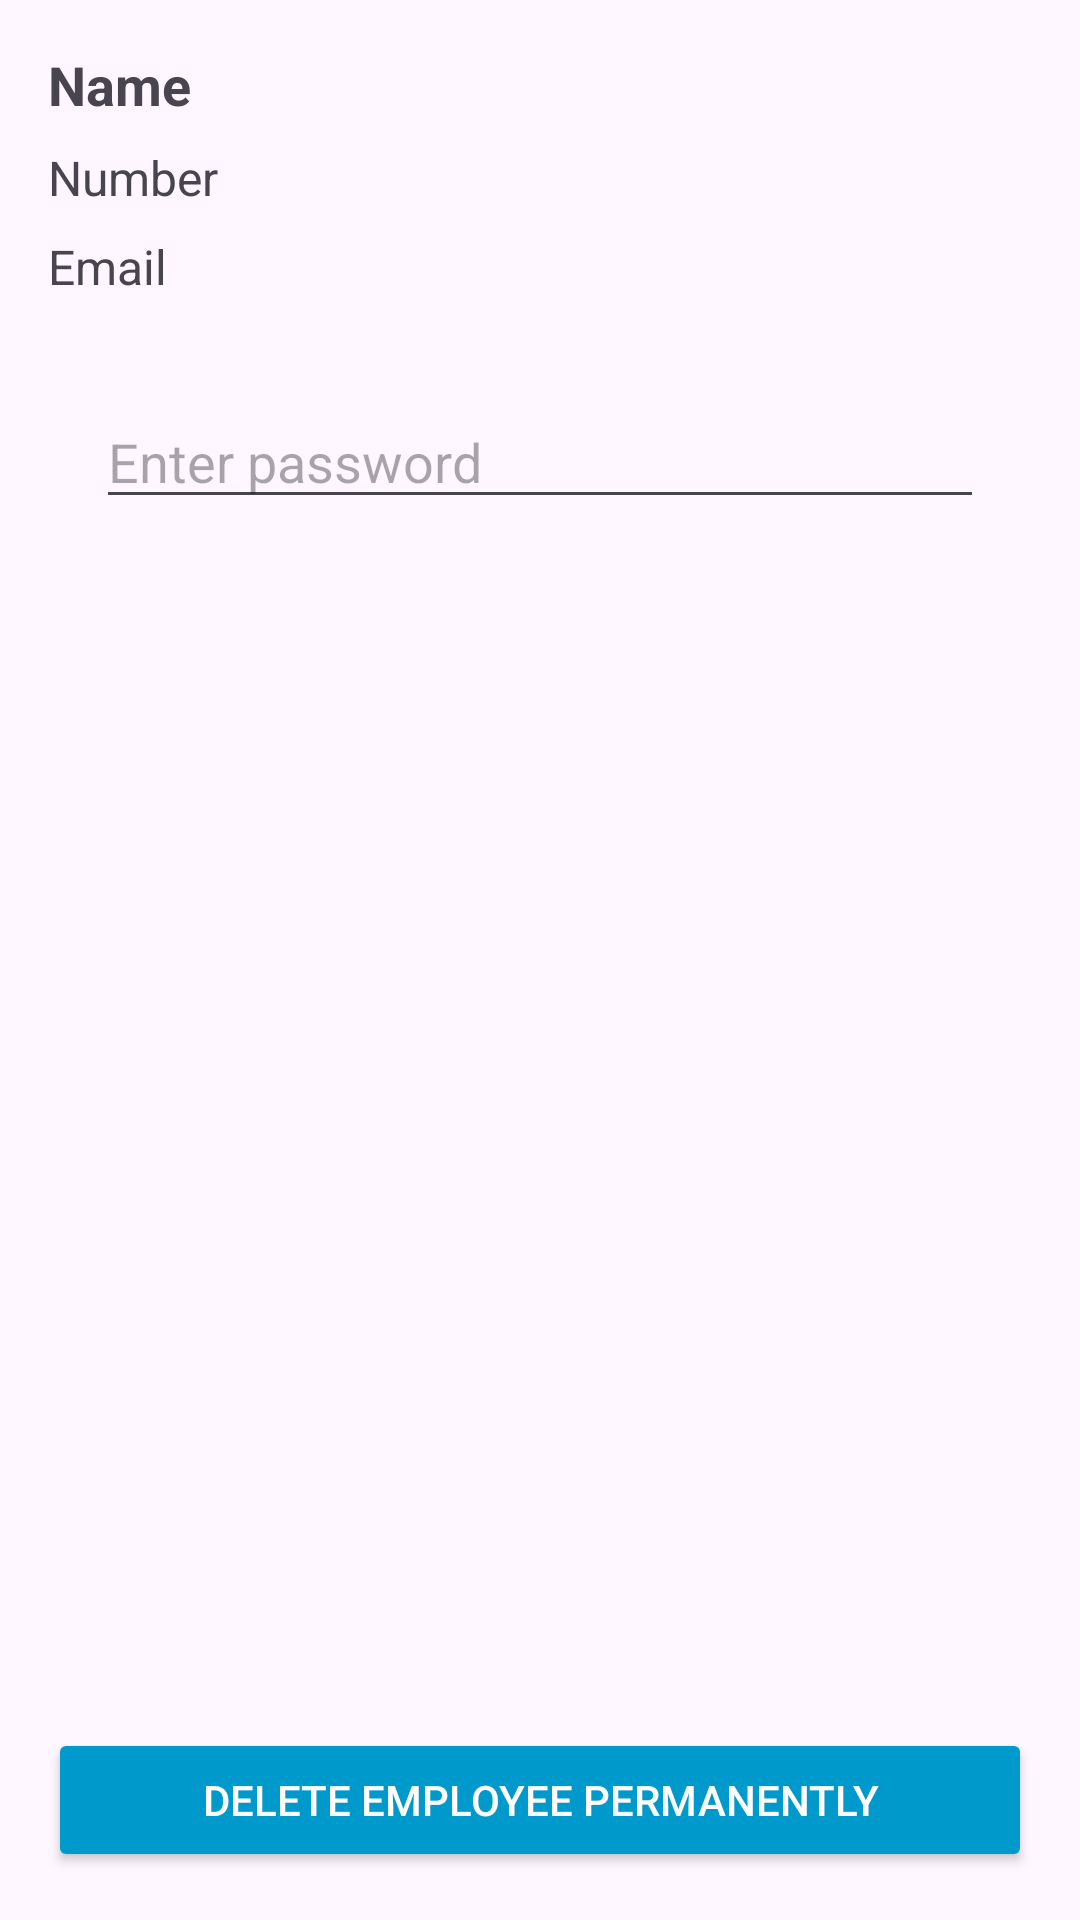

Produce the Android XML layout that renders to this screen, including the resource entries it uses.
<!-- AndroidManifest.xml: application theme Theme.SiteSyncVersionBeta -->
<!-- res/layout/activity_confirm_employee_deletion.xml -->
<?xml version="1.0" encoding="utf-8"?>
<LinearLayout xmlns:android="http://schemas.android.com/apk/res/android"
    android:layout_width="match_parent"
    android:layout_height="match_parent"
    android:orientation="vertical"
    android:padding="16dp">

    
    <TextView
        android:id="@+id/textViewName"
        android:layout_width="wrap_content"
        android:layout_height="wrap_content"
        android:text="Name"
        android:textSize="18sp"
        android:textStyle="bold"
        android:layout_marginBottom="8dp" />

    
    <TextView
        android:id="@+id/textViewNumber"
        android:layout_width="wrap_content"
        android:layout_height="wrap_content"
        android:text="Number"
        android:textSize="16sp"
        android:layout_marginBottom="8dp" />

    
    <TextView
        android:id="@+id/textViewEmail"
        android:layout_width="wrap_content"
        android:layout_height="wrap_content"
        android:text="Email"
        android:textSize="16sp"
        android:layout_marginBottom="16dp" />

    <EditText
        android:id="@+id/passwordEditText"
        android:layout_width="match_parent"
        android:layout_height="wrap_content"
        android:hint="Enter password"
        android:layout_margin="16dp" />

    <View
        android:layout_width="match_parent"
        android:layout_height="0dp"
        android:layout_weight="1" />
    
    <Button
        android:id="@+id/buttonConfirmDeletion"
        android:layout_width="match_parent"
        android:layout_height="wrap_content"
        android:text="Delete Employee Permanently"
        android:backgroundTint="@android:color/holo_blue_dark"
        android:textColor="@android:color/white" />



</LinearLayout>
<!-- resources referenced by this layout -->
<resources>
  <style name="Theme.SiteSyncVersionBeta" parent="Base.Theme.SiteSyncVersionBeta" />
  <style name="Base.Theme.SiteSyncVersionBeta" parent="Theme.Material3.DayNight.NoActionBar">
          
          
      </style>
</resources>
